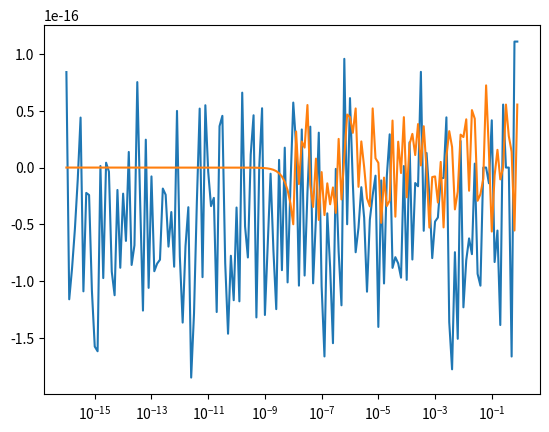
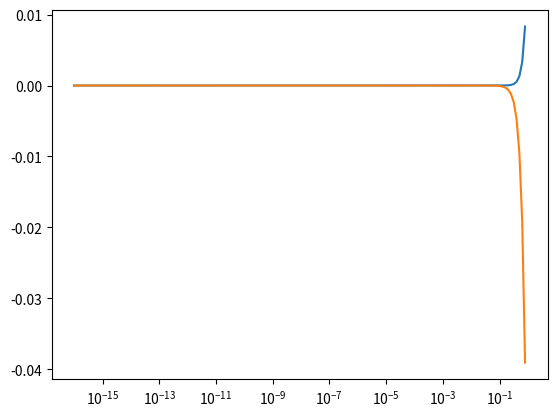

These figures' Python source, in order:
import numpy as np
import matplotlib.pyplot as plt

delta = np.pow(10.0,np.arange(-16, 0, .1))



x1 = 1
x2 = np.pi

def f1(x, delta):
    return np.cos(x + delta) - np.cos(x)

def f2(x, delta):
    return -2 * np.sin(x + delta/2) * np.sin(delta/2)

def f3(x, delta):
    return - delta * np.sin(x) - np.pow(delta, 2) * np.cos(x + delta/2) / 2

plt.semilogx(delta, f1(x1,delta) - f2(x1,delta))
plt.semilogx(delta, f1(x2,delta) - f2(x2,delta))
plt.show()

plt.semilogx(delta, f1(x1,delta) - f2(x1,delta))
plt.semilogx(delta, f1(x2,delta) - f2(x2,delta))
plt.show()


plt.semilogx(delta, f2(x2,delta) - f3(x2,delta))
plt.semilogx(delta, f2(x1,delta) - f3(x1,delta))
plt.show()
